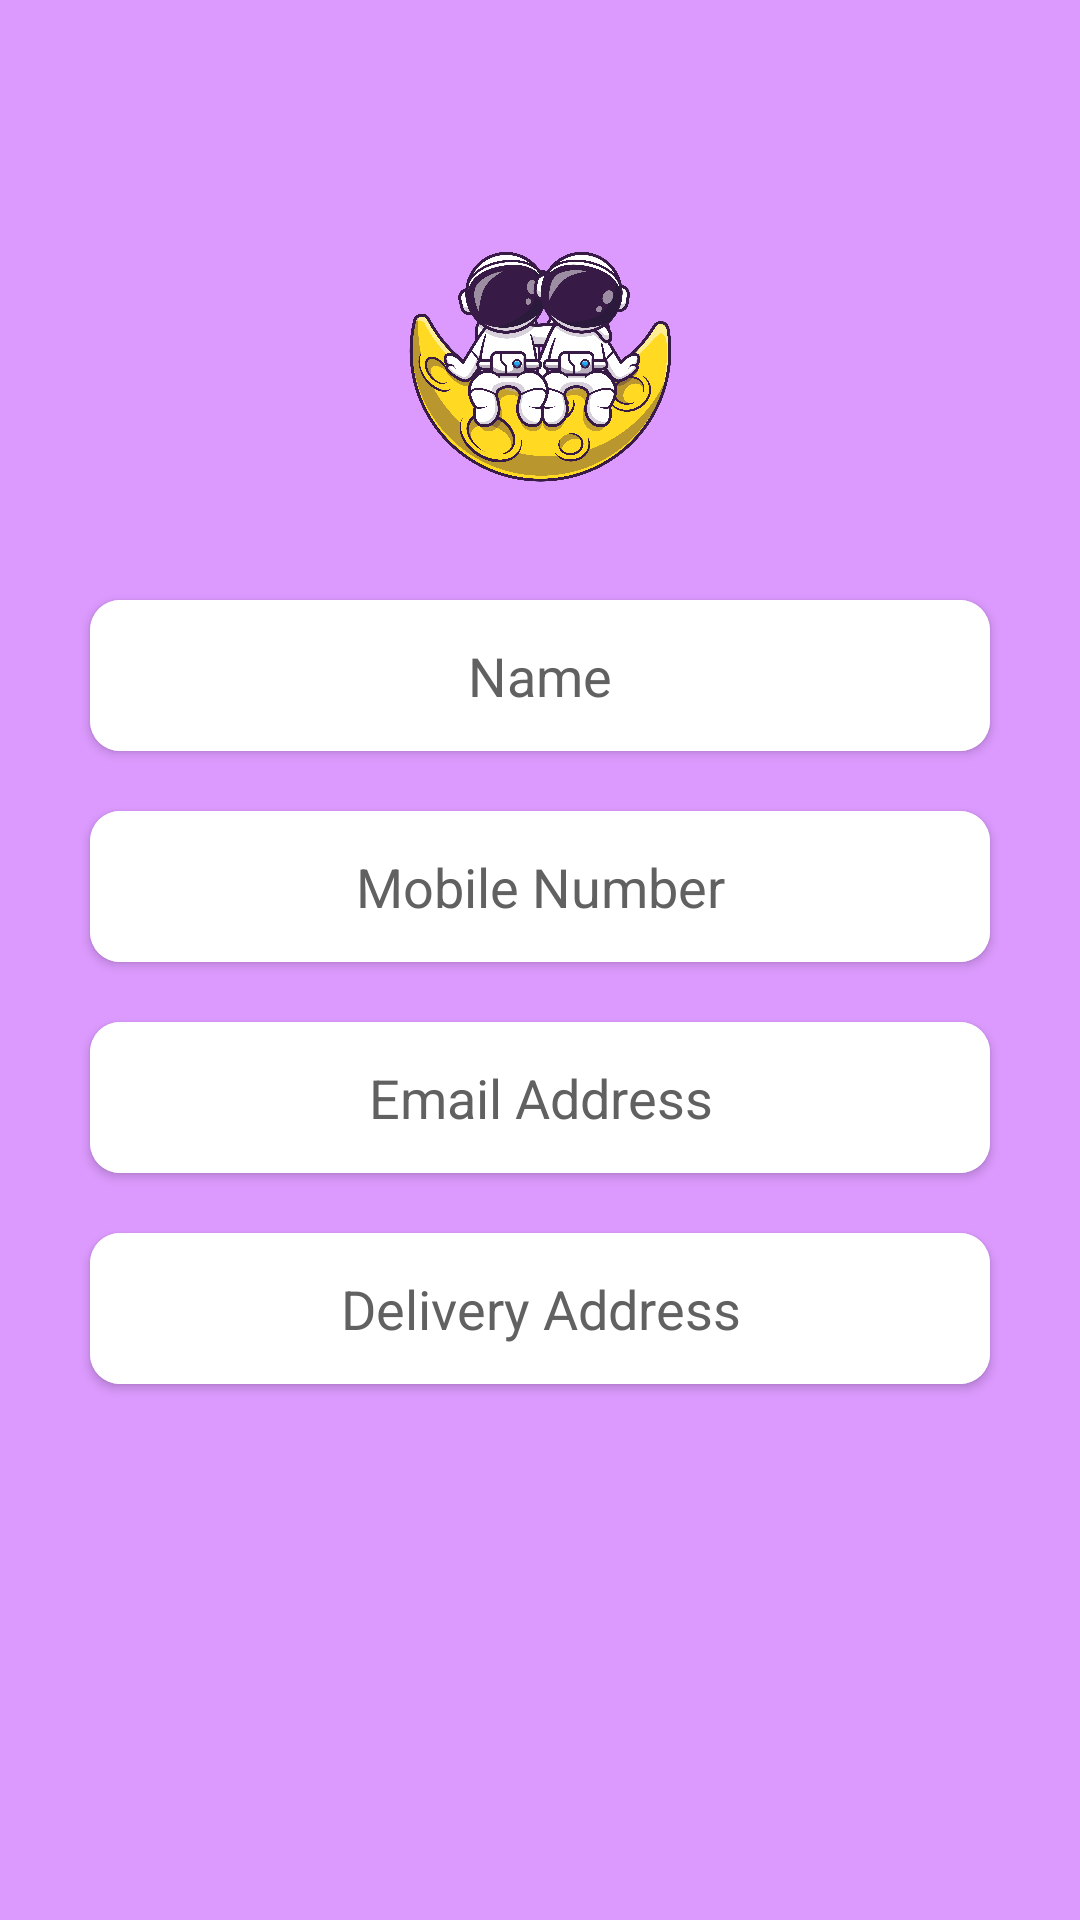

Write the Android layout XML for this screen, with the resource values it uses.
<!-- AndroidManifest.xml: application theme Theme.FoodSpot -->
<!-- res/layout/fragment_profile.xml -->
<?xml version="1.0" encoding="utf-8"?>
<RelativeLayout xmlns:android="http://schemas.android.com/apk/res/android"
    xmlns:app="http://schemas.android.com/apk/res-auto"
    xmlns:tools="http://schemas.android.com/tools"
    android:layout_width="match_parent"
    android:layout_height="match_parent"
    android:background="@color/primary_violet"
    tools:context=".fragments.ProfileFragment">

    <ImageView
        android:id="@+id/imgAppLogo"
        android:layout_width="120dp"
        android:layout_height="120dp"
        android:layout_centerHorizontal="true"
        android:layout_marginTop="60dp"
        android:scaleType="centerCrop"
        android:src="@drawable/app_logo" />

    <androidx.cardview.widget.CardView
        android:id="@+id/cdViewName"
        android:layout_width="match_parent"
        android:layout_height="wrap_content"
        android:layout_below="@id/imgAppLogo"
        android:layout_marginLeft="30dp"
        android:layout_marginTop="20dp"
        android:layout_marginRight="30dp"
        android:clickable="true"
        app:cardCornerRadius="10dp">

        <TextView
            android:id="@+id/txtUserName"
            android:layout_width="match_parent"
            android:layout_height="match_parent"
            android:background="@color/white"
            android:padding="13dp"
            android:text="Name"
            android:textAlignment="center"
            android:textColor="@color/ash"
            android:textSize="18sp"
            android:textStyle="normal" />

    </androidx.cardview.widget.CardView>

    <androidx.cardview.widget.CardView
        android:id="@+id/cdViewMobile"
        android:layout_width="match_parent"
        android:layout_height="wrap_content"
        android:layout_below="@id/cdViewName"
        android:layout_marginLeft="30dp"
        android:layout_marginTop="20dp"
        android:layout_marginRight="30dp"
        android:clickable="true"
        app:cardCornerRadius="10dp">

        <TextView
            android:id="@+id/txtMobileNumber"
            android:layout_width="match_parent"
            android:layout_height="match_parent"
            android:background="@color/white"
            android:padding="13dp"
            android:text="Mobile Number"
            android:textAlignment="center"
            android:textColor="@color/ash"
            android:textSize="18sp"
            android:textStyle="normal" />

    </androidx.cardview.widget.CardView>

    <androidx.cardview.widget.CardView
        android:id="@+id/cdViewEmail"
        android:layout_width="match_parent"
        android:layout_height="wrap_content"
        android:layout_below="@id/cdViewMobile"
        android:layout_marginLeft="30dp"
        android:layout_marginTop="20dp"
        android:layout_marginRight="30dp"
        android:clickable="true"
        app:cardCornerRadius="10dp">

        <TextView
            android:id="@+id/txtMobile"
            android:layout_width="match_parent"
            android:layout_height="match_parent"
            android:background="@color/white"
            android:padding="13dp"
            android:text="Email Address"
            android:textAlignment="center"
            android:textColor="@color/ash"
            android:textSize="18sp"
            android:textStyle="normal" />

    </androidx.cardview.widget.CardView>

    <androidx.cardview.widget.CardView
        android:id="@+id/cdViewAddress"
        android:layout_width="match_parent"
        android:layout_height="wrap_content"
        android:layout_below="@id/cdViewEmail"
        android:layout_marginLeft="30dp"
        android:layout_marginTop="20dp"
        android:layout_marginRight="30dp"
        android:clickable="true"
        app:cardCornerRadius="10dp">

        <TextView
            android:id="@+id/txtAddress"
            android:layout_width="match_parent"
            android:layout_height="match_parent"
            android:background="@color/white"
            android:padding="13dp"
            android:text="Delivery Address"
            android:textAlignment="center"
            android:textColor="@color/ash"
            android:textSize="18sp"
            android:textStyle="normal" />

    </androidx.cardview.widget.CardView>

</RelativeLayout>
<!-- resources referenced by this layout -->
<resources>
  <color name="ash">#616161</color>
  <color name="primary_violet">#DC9AFE</color>
  <color name="white">#FFFFFFFF</color>
  <!-- drawable app_logo: jpg bitmap (drawable, 783302 bytes) -->
  <style name="Theme.FoodSpot" parent="Theme.MaterialComponents.DayNight.NoActionBar">
          
          <item name="colorPrimary">@color/primary_violet</item>
          <item name="colorPrimaryVariant">@color/secondary_violet</item>
          <item name="colorOnPrimary">@color/white</item>
          
          <item name="colorSecondary">@color/teal_200</item>
          <item name="colorSecondaryVariant">@color/teal_700</item>
          <item name="colorOnSecondary">@color/black</item>
          
          <item name="android:statusBarColor" tools:targetApi="l">?attr/colorPrimaryVariant</item>
          
          <item name="android:itemTextAppearance">@style/menuStyle</item>
          <item name="android:actionOverflowButtonStyle">@style/MyActionButtonOverflow</item>
      </style>
  <color name="secondary_violet">#ab47bc</color>
  <color name="teal_200">#FF03DAC5</color>
  <color name="teal_700">#FF018786</color>
  <color name="black">#FF000000</color>
  <style name="menuStyle" parent="@android:style/TextAppearance.Widget.IconMenu.Item">
          <item name="android:textColor">@color/black</item>
      </style>
  <style name="MyActionButtonOverflow" parent="android:style/Widget.Holo.Light.ActionButton.Overflow">
          <item name="android:src">@drawable/ic_baseline_sort_24</item>
      </style>
</resources>
